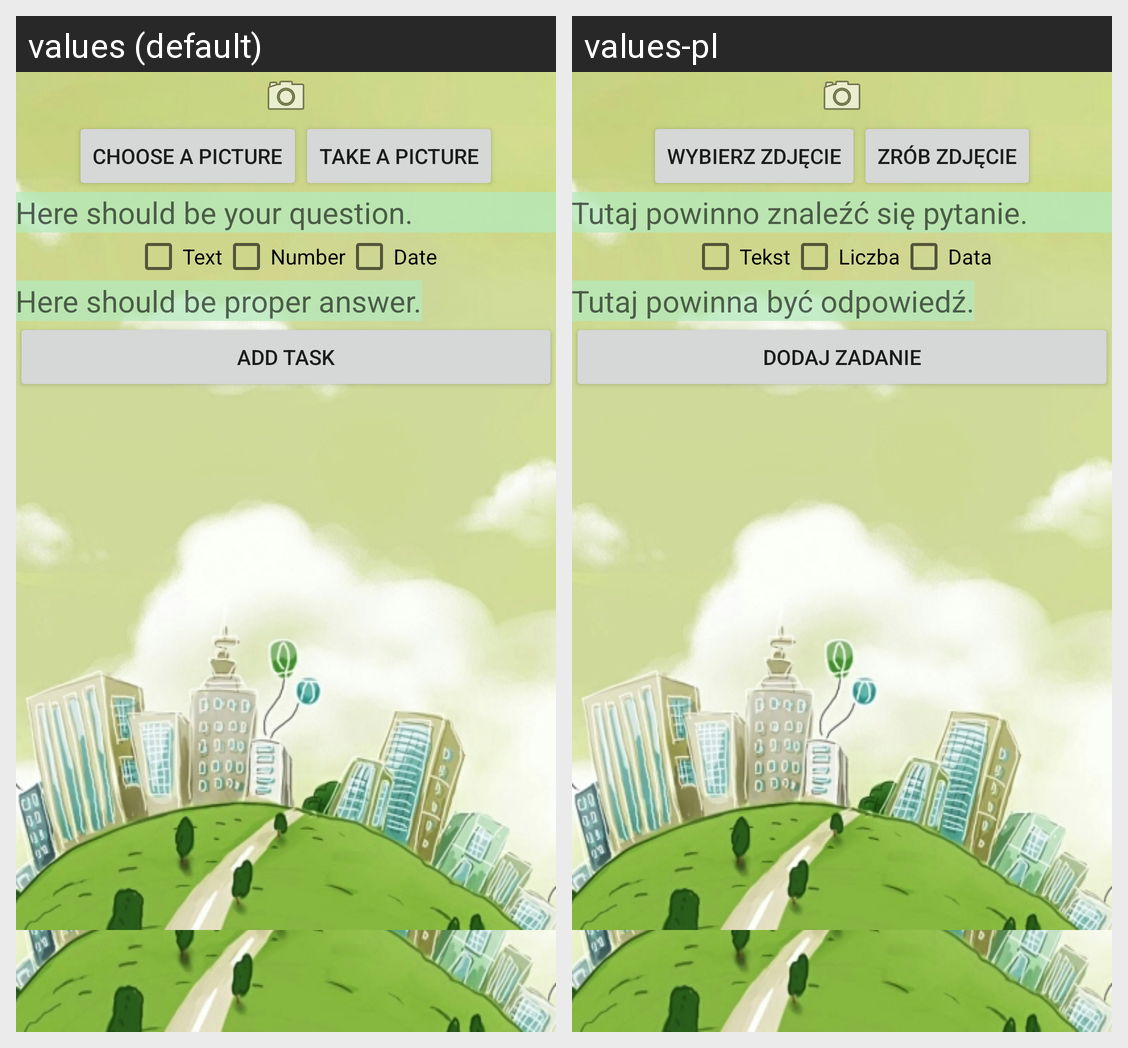

Locale-by-locale string values for the Android screen shown in this grid:
Android screen res/layout/activity_create_task_look_and_answer.xml rendered under 2 locales, left to right: values (default), values-pl. Device: Nexus 5 (rendered at 1080×1920; each locale shown at half size, 540×960, under a caption strip naming it); theme AppTheme.
Strings drawn on this screen, with the default value and each locale's value (text and hints the layout hard-codes, and strings that could not be matched under every locale, appear in the picture but are not listed):

task_choosePicture_button
  values: Choose a picture
  values-pl: Wybierz zdjęcie

task_takePicture_button
  values: Take a picture
  values-pl: Zrób zdjęcie

task_provideQuestion
  values: Here should be your question.
  values-pl: Tutaj powinno znaleźć się pytanie.

task_answer_text
  values: Text
  values-pl: Tekst

task_answer_number
  values: Number
  values-pl: Liczba

task_answer_date
  values: Date
  values-pl: Data

task_provideAnswer
  values: Here should be proper answer.
  values-pl: Tutaj powinna być odpowiedź.

task_add_button
  values: Add task
  values-pl: Dodaj zadanie
